Run: headless pygame with SDL's dummy video driver; simulated clock (each Clock.tick advances the game by its frame time, no real sleeping); random seed 0; keys injected as events and as key.get_pressed() state; mouse plan: one left click at the window centre at the start of phase 2, then a move to the lower-right quarter at the start of phase 3.
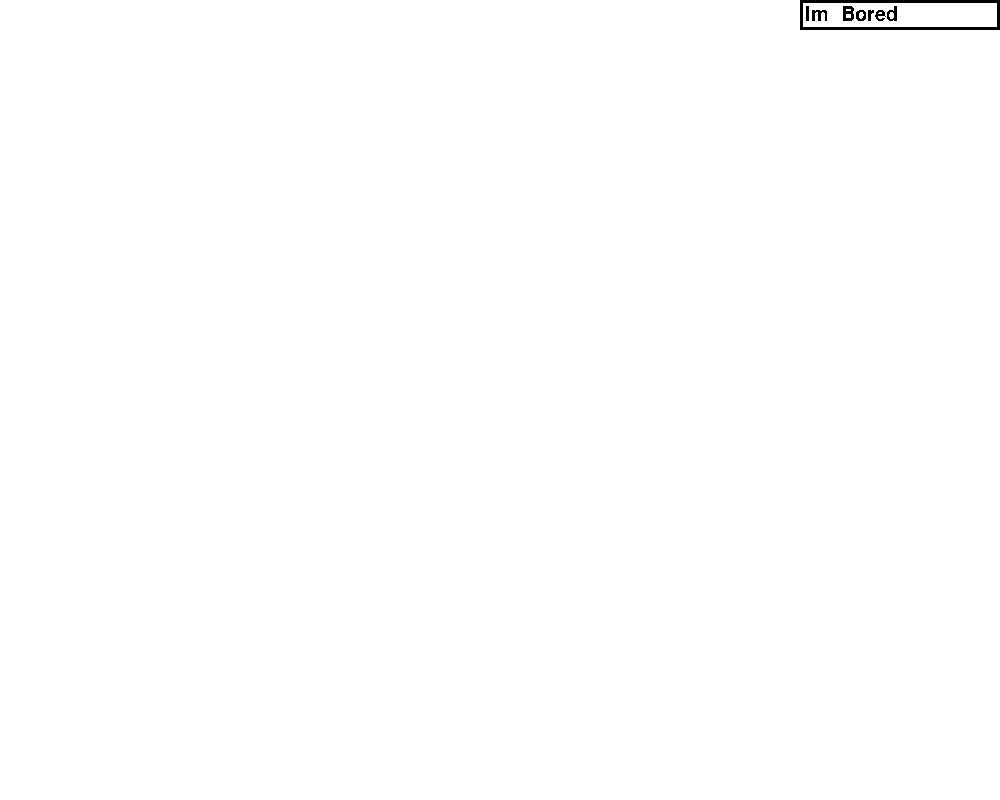
Frame 1 of 4 · flips 1–60 · no input
Frame 2 of 4 · flips 61–180 · clicked the window centre · tapped SPACE, RETURN · held RIGHT (→), D · screen unchanged from frame 1, image omitted
Frame 3 of 4 · flips 181–300 · moved the mouse to the lower-right quarter · held DOWN (↓), S · screen unchanged from frame 2, image omitted
Frame 4 of 4 · flips 301–420 · held LEFT (←), A, UP (↑), W · screen unchanged from frame 3, image omitted

The pygame program that drew these frames:

import pygame
import math
import time
import random

pygame.font.init()
font = pygame.font.Font(None, 30)
moneyfont = pygame.font.Font(None, 30)
running = True
pygame.init()
White = 255, 255, 255
Black = 0, 0, 0
size = width, height = 1000, 800
screen = pygame.display.set_mode(size, )
screen.fill(White)
mainscreen = True
gamescreen = False
snake_speed = 15

# Window size
window_x = 1000
window_y = 800
Running = True

# defining colors
black = pygame.Color(0, 0, 0)
white = pygame.Color(255, 255, 255)
red = pygame.Color(255, 0, 0)
green = pygame.Color(0, 255, 0)
blue = pygame.Color(0, 0, 255)

# defining snake default position
snake_position = [100, 50]

# defining first 4 blocks of snake body
snake_body = [[100, 50],
              [90, 50],
              [80, 50],
              [70, 50]
              ]
# fruit position
fruit_position = [random.randrange(1, (window_x // 10)) * 10,
                  random.randrange(1, (window_y // 10)) * 10]

fruit_spawn = True

# setting default snake direction towards
# right
direction = 'RIGHT'
change_to = direction

# initial score
score = 0


def show_score(choice, color):
    # creating font object score_font
    score_font = moneyfont

    # create the display surface object
    # score_surface
    score_surface = score_font.render('Score : ' + str(score), True, color)

    # create a rectangular object for the text
    # surface object
    score_rect = score_surface.get_rect()

    # displaying text
    screen.blit(score_surface, score_rect)
    pygame.draw.rect(screen, White, (800, 0, 200, 30), 3)
    text = font.render("Go Back", False, (255, 255, 255))
    screen.blit(text, (805, 5))


def game_over():
    # creating font object my_font
    my_font = pygame.font.SysFont('times new roman', 50)

    # creating a text surface on which text
    # will be drawn
    game_over_surface = my_font.render(
        'Your Score is : ' + str(score), True, red)

    # create a rectangular object for the text
    # surface object
    game_over_rect = game_over_surface.get_rect()

    # setting position of the text
    game_over_rect.midtop = (window_x / 2, window_y / 4)

    # blit will draw the text on screen
    screen.blit(game_over_surface, game_over_rect)
    pygame.display.flip()

    # after 2 seconds we will quit the program
    pygame.draw.rect(screen, White, (800, 0, 200, 30), 3)
    text = font.render("Go Back", False, (255, 255, 255))
    screen.blit(text, (805, 5))

    # deactivating pygame library
    # quit the program


while running:
    time1 = time.time()
    for event in pygame.event.get():
        if event.type == pygame.QUIT:
            quit()
        if event.type == pygame.KEYDOWN:
            if event.key == pygame.K_e:
                print("")
            if gamescreen:
                if event.key == pygame.K_UP:
                    change_to = 'UP'
                if event.key == pygame.K_DOWN:
                    change_to = 'DOWN'
                if event.key == pygame.K_LEFT:
                    change_to = 'LEFT'
                if event.key == pygame.K_RIGHT:
                    change_to = 'RIGHT'
                if change_to == 'UP' and direction != 'DOWN':
                    direction = 'UP'
                if change_to == 'DOWN' and direction != 'UP':
                    direction = 'DOWN'
                if change_to == 'LEFT' and direction != 'RIGHT':
                    direction = 'LEFT'
                if change_to == 'RIGHT' and direction != 'LEFT':
                    direction = 'RIGHT'
        if event.type == pygame.MOUSEBUTTONDOWN:
            test = pygame.mouse.get_pressed(num_buttons=3)
            if test[0]:  # true if left click
                mousepos = pygame.mouse.get_pos()
                mousey = int(mousepos[0])
                mousex = int(mousepos[1])
                if mainscreen:
                    if 1000 > mousey > 800 and 30 > mousex > 0:
                        mainscreen = False
                        gamescreen = True
                elif gamescreen:
                    if 1000 > mousey > 800 and 30 > mousex > 0:
                        mainscreen = True
                        gamescreen = False

            elif test[1]:  # true if middle click
                print("yay")
            elif test[2]:  # true if right click
                print("yay")
            else:  # if scroll wheel is activated
                print('nah')

    screen.fill(White)
    if mainscreen:
        pygame.draw.rect(screen, Black, (800, 0, 200, 30), 3)
        text = font.render("Im  Bored", False, (0, 0, 0))
        screen.blit(text, (805, 5))

    if gamescreen:
        if Running:
            screen.fill(black)
            pygame.init()

            # Initialise game window
            pygame.display.set_caption("Gamer Snake")
            game_window = pygame.display.set_mode((window_x, window_y))

            # FPS (frames per second) controller
            fps = pygame.time.Clock()

            # If two keys pressed simultaneously
            # we don't want snake to move into two
            # directions simultaneously
            if change_to == 'UP' and direction != 'DOWN':
                direction = 'UP'
            if change_to == 'DOWN' and direction != 'UP':
                direction = 'DOWN'
            if change_to == 'LEFT' and direction != 'RIGHT':
                direction = 'LEFT'
            if change_to == 'RIGHT' and direction != 'LEFT':
                direction = 'RIGHT'

            # Moving the snake
            if direction == 'UP':
                snake_position[1] -= 10
            if direction == 'DOWN':
                snake_position[1] += 10
            if direction == 'LEFT':
                snake_position[0] -= 10
            if direction == 'RIGHT':
                snake_position[0] += 10

            # Snake body growing mechanism
            # if fruits and snakes collide then scores
            # will be incremented by 10
            snake_body.insert(0, list(snake_position))
            if snake_position[0] == fruit_position[0] and snake_position[1] == fruit_position[1]:
                score += 10
                fruit_spawn = False
            else:
                snake_body.pop()

            if not fruit_spawn:
                fruit_position = [random.randrange(1, (window_x // 10)) * 10,
                                  random.randrange(50, (window_y // 10)) * 10]

            fruit_spawn = True

            for pos in snake_body:
                pygame.draw.rect(screen, green,
                                 pygame.Rect(pos[0], pos[1], 10, 10))
            pygame.draw.rect(game_window, white, pygame.Rect(
                fruit_position[0], fruit_position[1], 10, 10))

            # Game Over conditions
            if snake_position[0] < 0 or snake_position[0] > window_x - 10:
                game_over()
                Running = False
            if snake_position[1] < 0 or snake_position[1] > window_y - 10:
                game_over()
                Running = False

            # Touching the snake body
            for block in snake_body[1:]:
                if snake_position[0] == block[0] and snake_position[1] == block[1]:
                    game_over()

            # displaying score continuously
            show_score(1, white)

            # Refresh game screen
            pygame.display.update()

            # Frame Per Second /Refresh Rate
            fps.tick(snake_speed)
        else:
            screen.fill(black)
            pygame.draw.rect(screen, White, (800, 0, 200, 30), 3)
            text = font.render("Go Back", False, (255, 255, 255))
            screen.blit(text, (805, 5))

    pygame.time.wait(0)
    pygame.display.flip()
